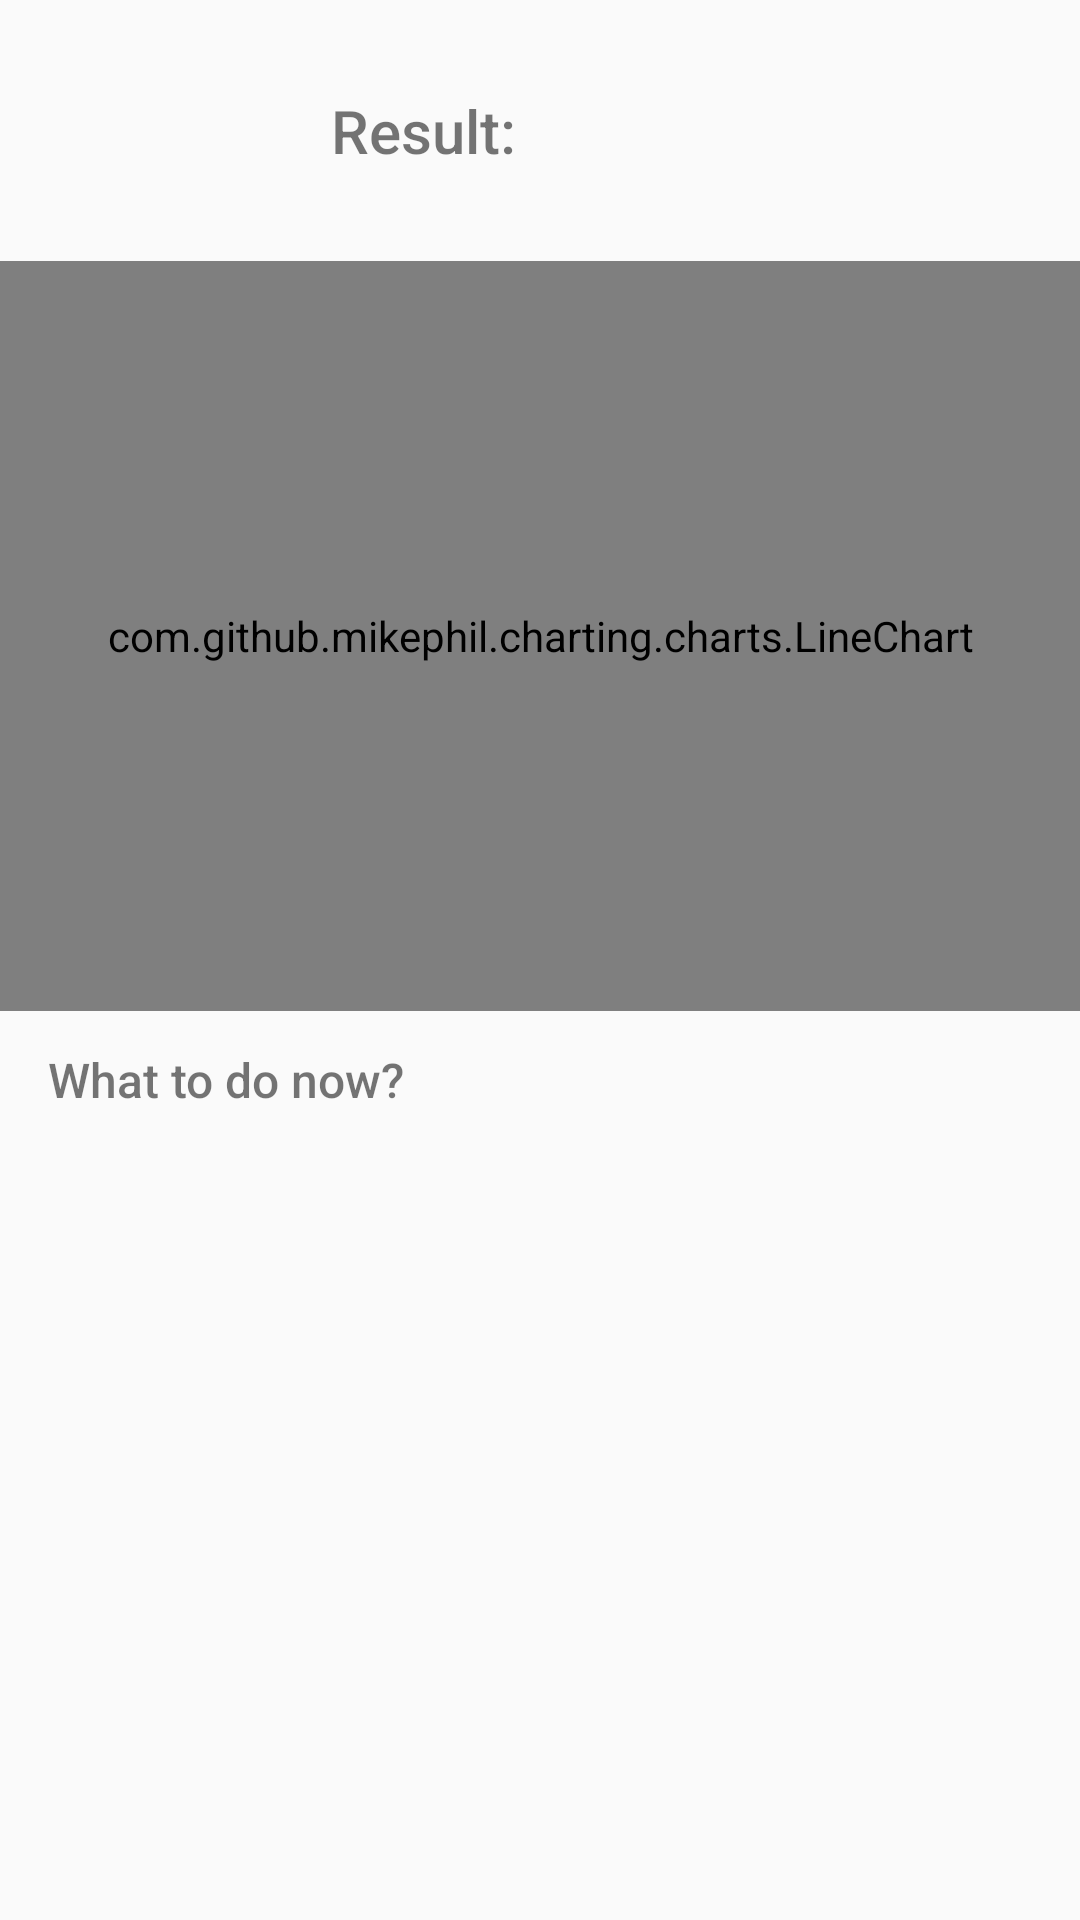

Layout XML and referenced resources for this Android screen:
<!-- AndroidManifest.xml: application theme AppTheme -->
<!-- res/layout/activity_measure_pressure_detail.xml -->
<?xml version="1.0" encoding="utf-8"?>
<layout xmlns:android="http://schemas.android.com/apk/res/android"
    xmlns:app="http://schemas.android.com/apk/res-auto"
    xmlns:tools="http://schemas.android.com/tools">

    <ScrollView
        android:layout_width="match_parent"
        android:layout_height="match_parent">

        <android.support.constraint.ConstraintLayout
            android:layout_width="match_parent"
            android:layout_height="wrap_content">

            <TextView
                android:id="@+id/result_label_textview"
                android:layout_width="wrap_content"
                android:layout_height="wrap_content"
                android:layout_marginTop="@dimen/screen_title_spacing"
                android:fontFamily="sans-serif-medium"
                android:paddingBottom="@dimen/screen_title_spacing"
                android:text="@string/result"
                android:textSize="@dimen/screen_title"
                android:paddingEnd="@dimen/small_horizontal_spacing"
                android:paddingStart="@dimen/small_horizontal_spacing"
                app:layout_constraintEnd_toEndOf="@id/guideline_center_horizontal"
                app:layout_constraintTop_toTopOf="parent" />

            <TextView
                android:id="@+id/result_textview"
                android:layout_width="wrap_content"
                android:layout_height="wrap_content"
                android:layout_marginTop="30dp"
                android:fontFamily="sans-serif-medium"
                tools:text="Em risco"
                android:textSize="@dimen/screen_title"
                app:layout_constraintStart_toStartOf="@id/guideline_center_horizontal"
                app:layout_constraintTop_toTopOf="parent" />


            <com.github.mikephil.charting.charts.LineChart
                android:id="@+id/chart"
                android:layout_width="0dp"
                android:layout_height="@dimen/chart_height"
                app:layout_constraintEnd_toEndOf="parent"
                app:layout_constraintStart_toStartOf="parent"
                app:layout_constraintTop_toBottomOf="@id/result_label_textview" />


            <TextView
                android:layout_width="wrap_content"
                android:layout_height="wrap_content"
                android:id="@+id/what_do_now_label_textview"
                android:text="@string/what_to_do_now"
                android:textSize="@dimen/subtitle_size"
                android:fontFamily="sans-serif-medium"
                app:layout_constraintStart_toStartOf="parent"
                android:layout_marginStart="@dimen/heavy_horizontal_spacing"
                android:layout_marginTop="@dimen/medium_vertical_spacing"
                app:layout_constraintTop_toBottomOf="@id/chart"/>

            <TextView
                android:layout_width="0dp"
                android:layout_height="wrap_content"
                android:id="@+id/what_do_now_textview"
                tools:text="Lorem ipsum dolor sit amet, consectetur adipiscing elit. Vivamus id libero faucibus, mollis neque faucibus, luctus libero. Morbi sollicitudin tristique tortor. Mauris aliquet mi vitae ligula sodales auctor. Nunc ac fermentum lacus, nec scelerisque augue. Maecenas rutrum massa dui, nec feugiat massa aliquet quis. Integer elementum neque enim, eu volutpat tellus lacinia vitae. Donec egestas orci aliquet tellus ultricies, sed vulputate quam commodo."
                app:layout_constraintStart_toStartOf="parent"
                android:layout_marginEnd="@dimen/heavy_horizontal_spacing"
                android:layout_marginStart="@dimen/heavy_horizontal_spacing"
                android:layout_marginTop="@dimen/medium_vertical_spacing"
                app:layout_constraintEnd_toEndOf="parent"
                android:paddingBottom="@dimen/bottom_pading"
                app:layout_constraintTop_toBottomOf="@id/what_do_now_label_textview"/>

            <android.support.constraint.Guideline
                android:layout_width="wrap_content"
                android:layout_height="wrap_content"
                android:id="@+id/guideline_center_horizontal"
                app:layout_constraintGuide_percent="0.5"
                android:orientation="vertical"/>
        </android.support.constraint.ConstraintLayout>
    </ScrollView>
</layout>
<!-- resources referenced by this layout -->
<resources>
  <dimen name="bottom_pading">30dp</dimen>
  <dimen name="chart_height">250dp</dimen>
  <dimen name="heavy_horizontal_spacing">16dp</dimen>
  <dimen name="medium_vertical_spacing">12dp</dimen>
  <dimen name="screen_title">20sp</dimen>
  <dimen name="screen_title_spacing">30dp</dimen>
  <dimen name="small_horizontal_spacing">8dp</dimen>
  <dimen name="subtitle_size">16sp</dimen>
  <string name="result">Result:</string>
  <string name="what_to_do_now">What to do now?</string>
  <style name="AppTheme" parent="Theme.AppCompat.Light.DarkActionBar">
          
          <item name="colorPrimary">@color/colorPrimary</item>
          <item name="colorPrimaryDark">@color/colorPrimaryDark</item>
          <item name="colorAccent">@color/colorAccent</item>
      </style>
  <color name="colorPrimary">#FF526B</color>
  <color name="colorPrimaryDark">#ff4d67</color>
  <color name="colorAccent">#42B7A5</color>3
</resources>
